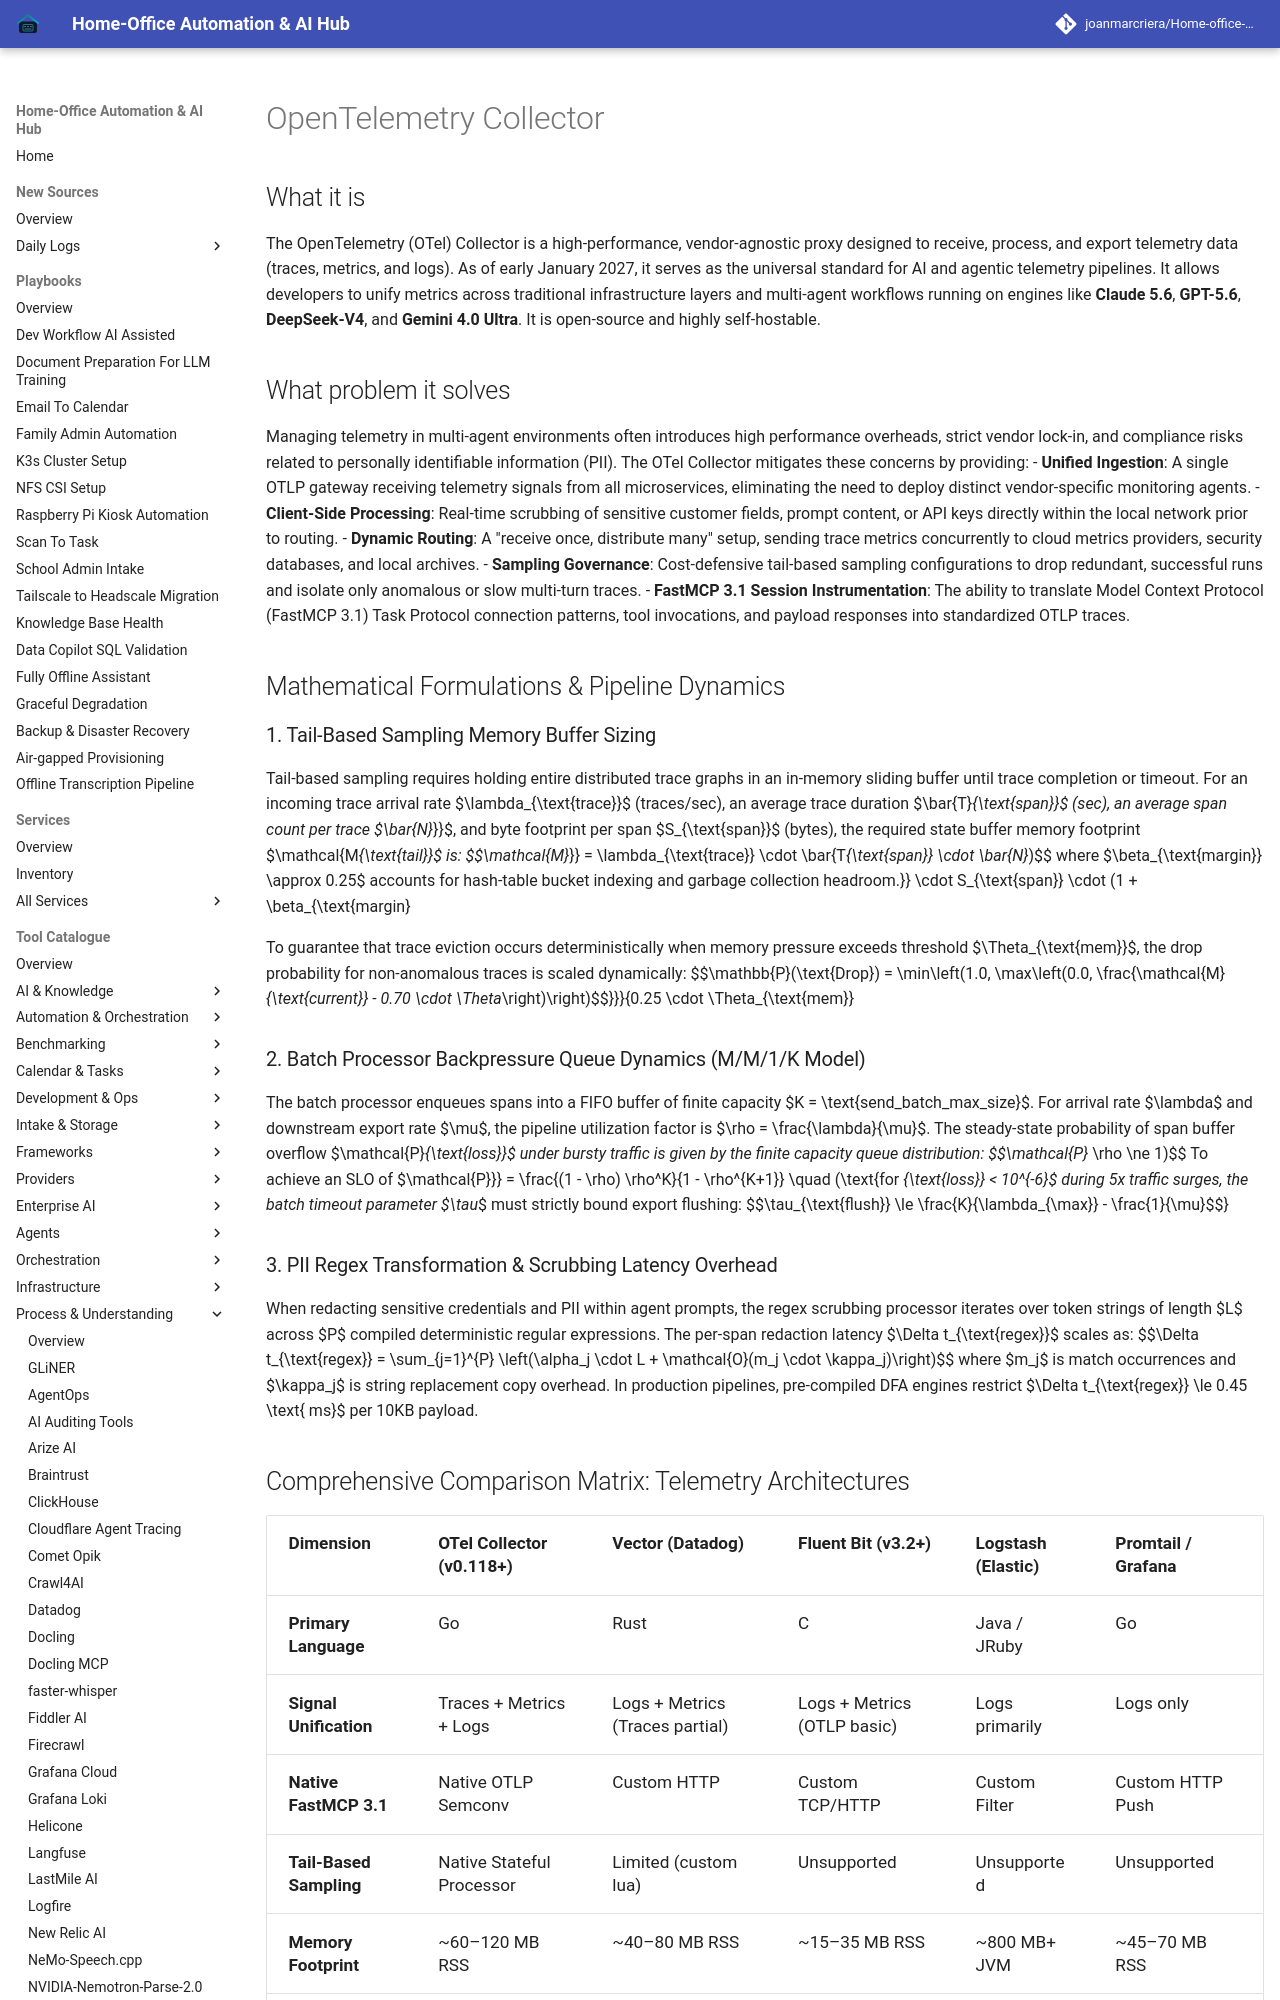

repository: joanmarcriera/Home-office-automations · page: tools/process_understanding/opentelemetry-collector/index.html · generator: mkdocs

# OpenTelemetry Collector

## What it is
The OpenTelemetry (OTel) Collector is a high-performance, vendor-agnostic proxy designed to receive, process, and export telemetry data (traces, metrics, and logs). As of early January 2027, it serves as the universal standard for AI and agentic telemetry pipelines. It allows developers to unify metrics across traditional infrastructure layers and multi-agent workflows running on engines like **Claude 5.6**, **GPT-5.6**, **DeepSeek-V4**, and **Gemini 4.0 Ultra**. It is open-source and highly self-hostable.

## What problem it solves
Managing telemetry in multi-agent environments often introduces high performance overheads, strict vendor lock-in, and compliance risks related to personally identifiable information (PII). The OTel Collector mitigates these concerns by providing:
- **Unified Ingestion**: A single OTLP gateway receiving telemetry signals from all microservices, eliminating the need to deploy distinct vendor-specific monitoring agents.
- **Client-Side Processing**: Real-time scrubbing of sensitive customer fields, prompt content, or API keys directly within the local network prior to routing.
- **Dynamic Routing**: A "receive once, distribute many" setup, sending trace metrics concurrently to cloud metrics providers, security databases, and local archives.
- **Sampling Governance**: Cost-defensive tail-based sampling configurations to drop redundant, successful runs and isolate only anomalous or slow multi-turn traces.
- **FastMCP 3.1 Session Instrumentation**: The ability to translate Model Context Protocol (FastMCP 3.1) Task Protocol connection patterns, tool invocations, and payload responses into standardized OTLP traces.

## Mathematical Formulations & Pipeline Dynamics

### 1. Tail-Based Sampling Memory Buffer Sizing
Tail-based sampling requires holding entire distributed trace graphs in an in-memory sliding buffer until trace completion or timeout. For an incoming trace arrival rate $\lambda_{\text{trace}}$ (traces/sec), an average trace duration $\bar{T}_{\text{span}}$ (sec), an average span count per trace $\bar{N}_{\text{span}}$, and byte footprint per span $S_{\text{span}}$ (bytes), the required state buffer memory footprint $\mathcal{M}_{\text{tail}}$ is:
$$\mathcal{M}_{\text{tail}} = \lambda_{\text{trace}} \cdot \bar{T}_{\text{span}} \cdot \bar{N}_{\text{span}} \cdot S_{\text{span}} \cdot (1 + \beta_{\text{margin}})$$
where $\beta_{\text{margin}} \approx 0.25$ accounts for hash-table bucket indexing and garbage collection headroom.

To guarantee that trace eviction occurs deterministically when memory pressure exceeds threshold $\Theta_{\text{mem}}$, the drop probability for non-anomalous traces is scaled dynamically:
$$\mathbb{P}(\text{Drop}) = \min\left(1.0, \max\left(0.0, \frac{\mathcal{M}_{\text{current}} - 0.70 \cdot \Theta_{\text{mem}}}{0.25 \cdot \Theta_{\text{mem}}}\right)\right)$$

### 2. Batch Processor Backpressure Queue Dynamics (M/M/1/K Model)
The batch processor enqueues spans into a FIFO buffer of finite capacity $K = \text{send\_batch\_max\_size}$. For arrival rate $\lambda$ and downstream export rate $\mu$, the pipeline utilization factor is $\rho = \frac{\lambda}{\mu}$. The steady-state probability of span buffer overflow $\mathcal{P}_{\text{loss}}$ under bursty traffic is given by the finite capacity queue distribution:
$$\mathcal{P}_{\text{loss}} = \frac{(1 - \rho) \rho^K}{1 - \rho^{K+1}} \quad (\text{for } \rho \ne 1)$$
To achieve an SLO of $\mathcal{P}_{\text{loss}} < 10^{-6}$ during 5x traffic surges, the batch timeout parameter $\tau_{\text{flush}}$ must strictly bound export flushing:
$$\tau_{\text{flush}} \le \frac{K}{\lambda_{\max}} - \frac{1}{\mu}$$
